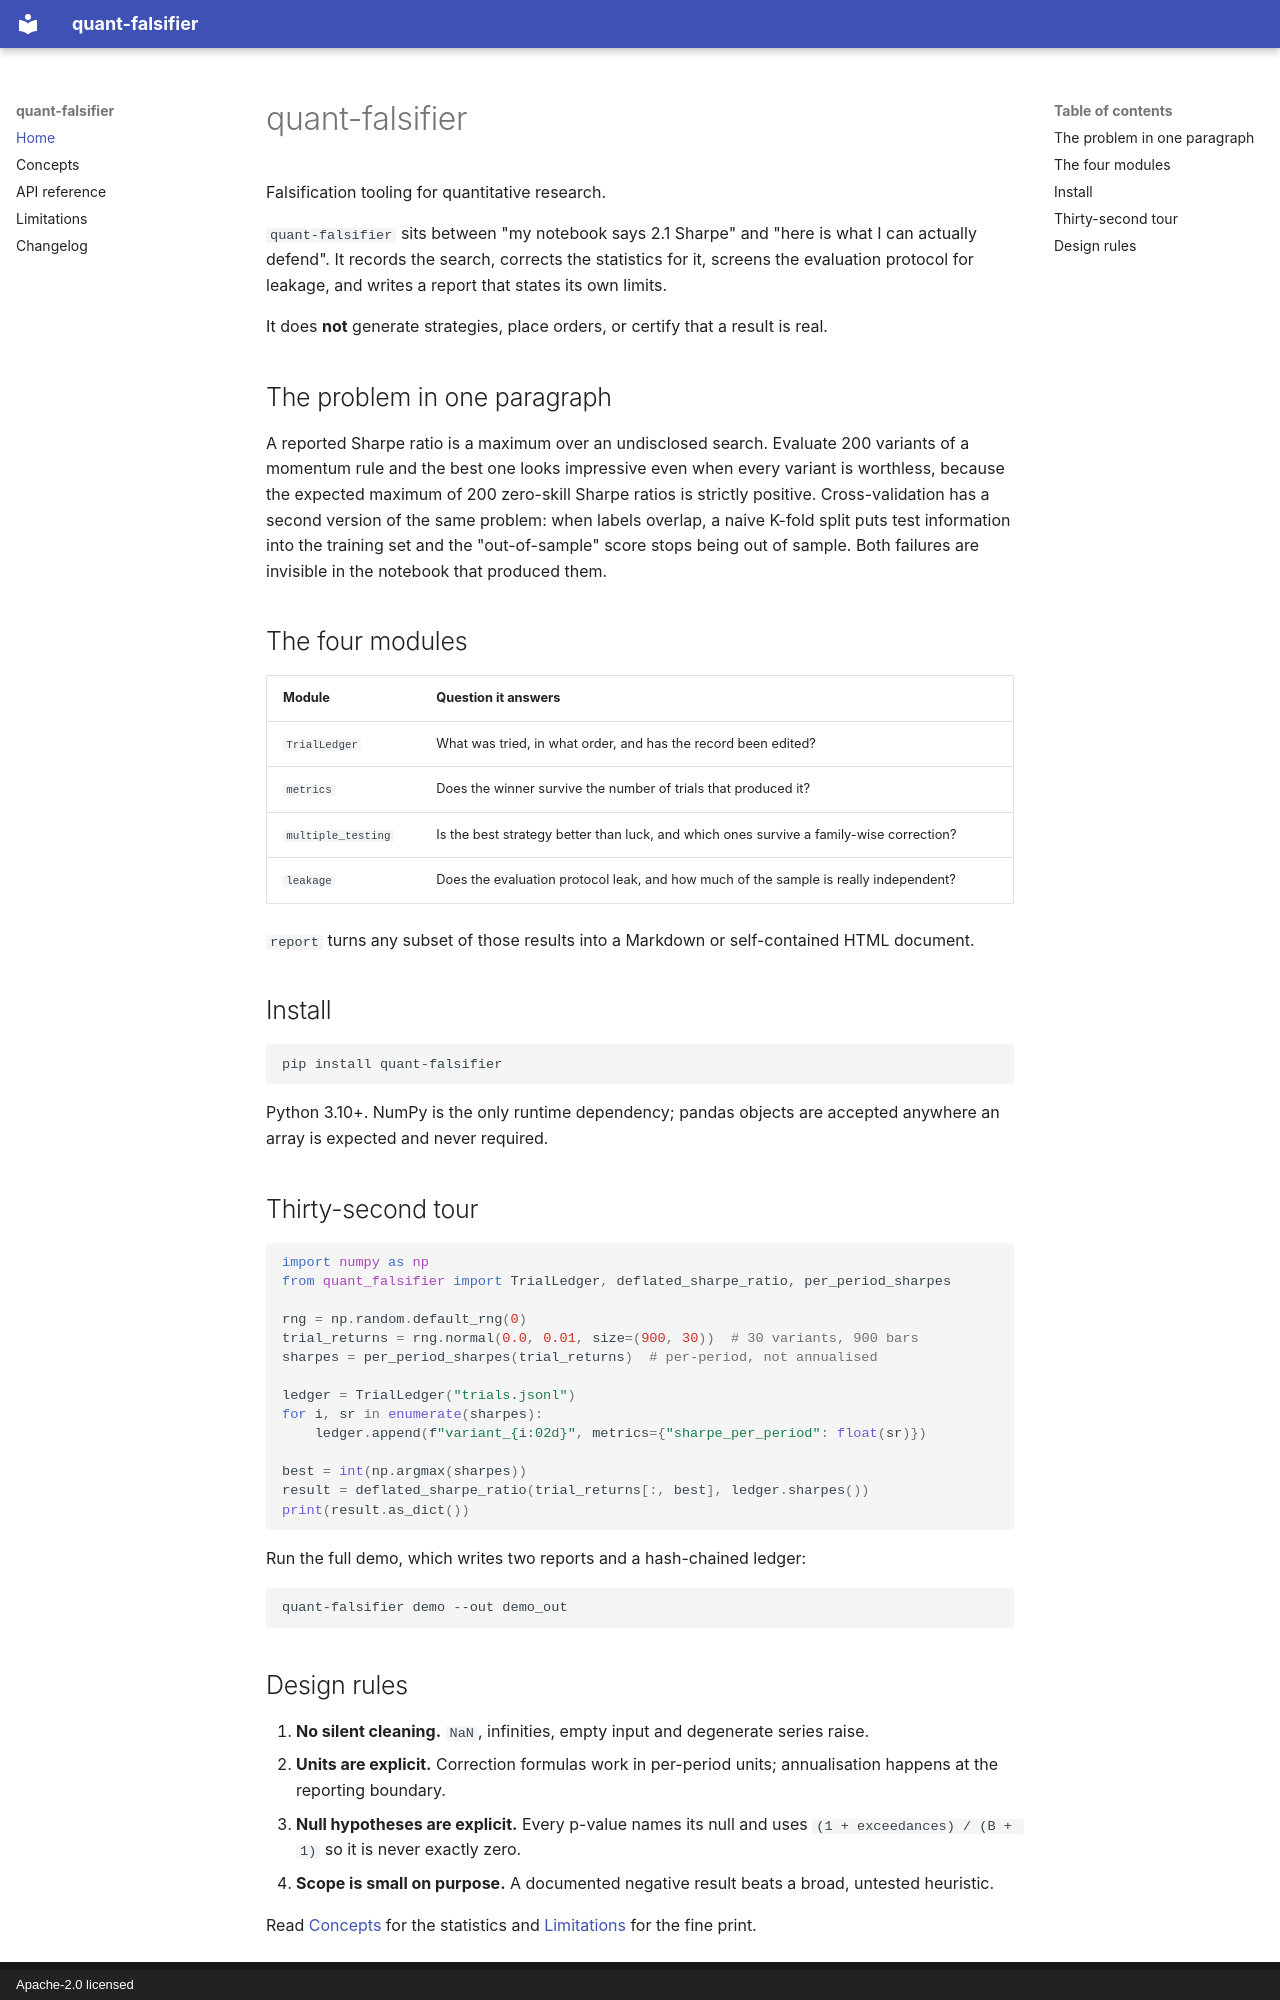

repository: Zoey-nju/quant-falsifier · page: index.html · generator: mkdocs · copyright: Apache-2.0 licensed

# quant-falsifier

Falsification tooling for quantitative research.

`quant-falsifier` sits between "my notebook says 2.1 Sharpe" and "here is what I can actually
defend". It records the search, corrects the statistics for it, screens the evaluation
protocol for leakage, and writes a report that states its own limits.

It does **not** generate strategies, place orders, or certify that a result is real.

## The problem in one paragraph

A reported Sharpe ratio is a maximum over an undisclosed search. Evaluate 200 variants of a
momentum rule and the best one looks impressive even when every variant is worthless, because
the expected maximum of 200 zero-skill Sharpe ratios is strictly positive. Cross-validation
has a second version of the same problem: when labels overlap, a naive K-fold split puts test
information into the training set and the "out-of-sample" score stops being out of sample.
Both failures are invisible in the notebook that produced them.

## The four modules

| Module | Question it answers |
| --- | --- |
| `TrialLedger` | What was tried, in what order, and has the record been edited? |
| `metrics` | Does the winner survive the number of trials that produced it? |
| `multiple_testing` | Is the best strategy better than luck, and which ones survive a family-wise correction? |
| `leakage` | Does the evaluation protocol leak, and how much of the sample is really independent? |

`report` turns any subset of those results into a Markdown or self-contained HTML document.

## Install

```bash
pip install quant-falsifier
```

Python 3.10+. NumPy is the only runtime dependency; pandas objects are accepted anywhere an
array is expected and never required.

## Thirty-second tour

```python
import numpy as np
from quant_falsifier import TrialLedger, deflated_sharpe_ratio, per_period_sharpes

rng = np.random.default_rng(0)
trial_returns = rng.normal(0.0, 0.01, size=(900, 30))  # 30 variants, 900 bars
sharpes = per_period_sharpes(trial_returns)  # per-period, not annualised

ledger = TrialLedger("trials.jsonl")
for i, sr in enumerate(sharpes):
    ledger.append(f"variant_{i:02d}", metrics={"sharpe_per_period": float(sr)})

best = int(np.argmax(sharpes))
result = deflated_sharpe_ratio(trial_returns[:, best], ledger.sharpes())
print(result.as_dict())
```

Run the full demo, which writes two reports and a hash-chained ledger:

```bash
quant-falsifier demo --out demo_out
```
